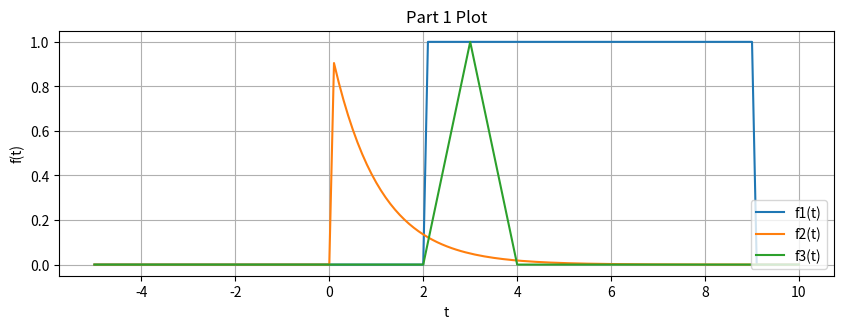
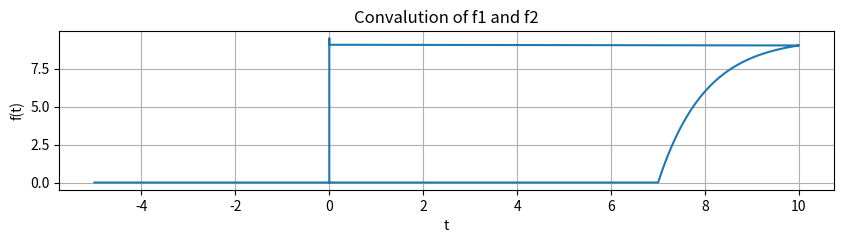
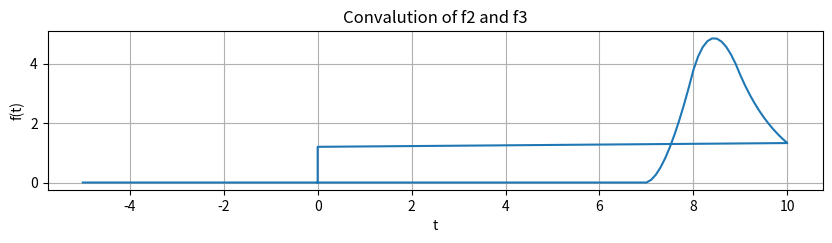
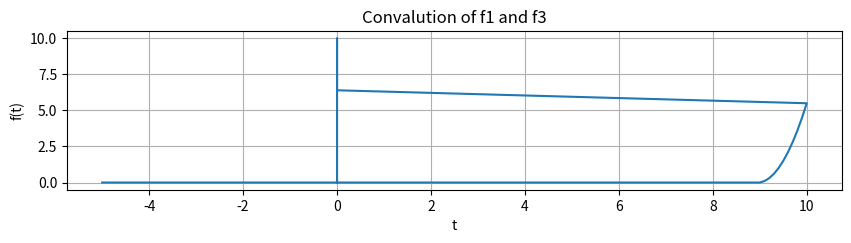

Write Python code to recreate these figures, in order.
################################################################
#                                                              #
# [redacted]
# [redacted]
# [redacted]
# Sept 8, 2022                                                 #
#                                                              #
#                                                              #
################################################################

import math
import scipy
import numpy as np
import matplotlib.pyplot as plt

step = 0.1
t = np.arange(-5, 10+step, step)

def u(t):
    y = np.zeros(t.shape)
    
    for i in range(len(t)):
        if t[i] < 0:
            y[i] = 0
        else:
            y[i] = 1
    return y

def r(t):
    y = np.zeros(t.shape)
    
    for i in range(len(t)):
        if t[i] < 0:
            y[i] = 0
        else:
            y[i] = t[i]
    return y

#----------------------Part 1 Task 1----------------------
def f1(t):
    return u(t-2)-u(t-9)

def f2(t):
    return (math.e**(-t))*u(t)

def f3(t):
    return r(t-2)*(u(t-2)-u(t-3))+r(4-t)*(u(t-3)-u(t-4))

a = f1(t)
b = f2(t)
c = f3(t)

plt.figure(figsize = (10, 7))
plt.subplot(2, 1, 1)
plt.plot(t,a,label='f1(t)')
plt.plot(t,b,label='f2(t)')
plt.plot(t,c,label='f3(t)')
plt.grid()
plt.legend(loc='lower right')
plt.xlabel('t')
plt.ylabel('f(t)')
plt.title('Part 1 Plot')


#----------------------Part 2 Task 1----------------------
def conv(f1,f2):
    Nf1 = len(f1)
    Nf2 = len(f2)
    
    f1App = np.append(f1,np.zeros((1,Nf2-1)))
    f2App = np.append(f2,np.zeros((1,Nf1-1)))
    
    result = np.zeros(f1App.shape)
    
    for i in range (Nf1 + Nf2 - 2):
        result[i] = 0
        
        for j in range (Nf1):
            if ((i-j)+1 > 0):
                try:
                    result[i] += f1App[j] * f2App[i-j+1]
                except:
                    print(i-j)
    return result

#----------------------Part 2 Task 2----------------------

Nt = len(t)
tApp = np.append(t,np.zeros((1,Nt-1)))

cf1_f2 = conv(f1(t),f2(t))

plt.figure(figsize = (10, 7))
plt.subplot(3, 1, 1)
plt.plot(tApp, cf1_f2)
plt.grid()
plt.xlabel('t')
plt.ylabel('f(t)')
plt.title('Convalution of f1 and f2')

#----------------------Part 2 Task 3----------------------

cf2_f3 = conv(f2(t),f3(t))

plt.figure(figsize = (10, 7))
plt.subplot(3, 1, 1)
plt.plot(tApp, cf2_f3)
plt.grid()
plt.xlabel('t')
plt.ylabel('f(t)')
plt.title('Convalution of f2 and f3')

#----------------------Part 2 Task 4----------------------

cf1_f3 = conv(f1(t),f3(t))

plt.figure(figsize = (10, 7))
plt.subplot(3, 1, 1)
plt.plot(tApp, cf1_f3)
plt.grid()
plt.xlabel('t')
plt.ylabel('f(t)')
plt.title('Convalution of f1 and f3')
